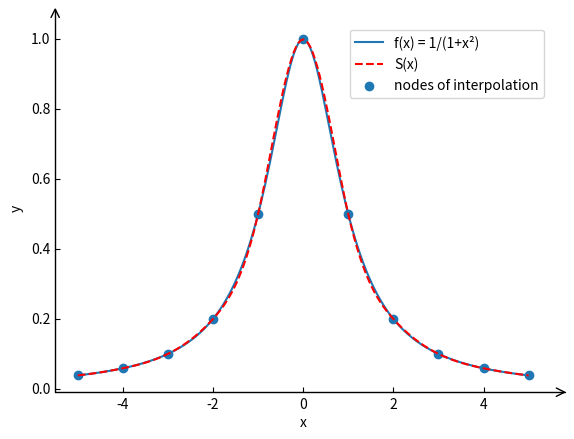

The script that saved this image:
# Cubic Spline Interpolation

import matplotlib.pyplot as plt
import mpl_toolkits.axisartist as ax_ar
import numpy as np


def delta(x_arr):
    h_arr = x_arr[1:] - x_arr[:-1]
    return h_arr


def diff_quo(y1, y2, x1, x2):
    # diff_quo: difference quotient
    return (y1-y2)/(x1-x2)


def sec_diag(h_arr):
    # return elements on the secondary diagonal of the tridiagonal matrix
    sd_L = h_arr[:-1] / (h_arr[1:] + h_arr[:-1])  # lower secondary diagonal
    sd_u = h_arr[1:]/(h_arr[1:] + h_arr[:-1])  # upper secondary diagonal
    return sd_L, sd_u


def force_term(x_arr, y_arr):
    # Return {F_1, ..., F_(n-1)}. F is a term in AX=F.
    h_arr = delta(x_arr)
    dq2 = delta(y_arr)/h_arr
    dq3 = delta(dq2)/(h_arr[:-1] + h_arr[1:])
    return 6*dq3


def s(m_0, m_1, x_0, x_1, y_0, y_1, x):
    # return sv, (sv: list of values of interpolation function at corresponding nodes)
    f1 = lambda a, b, c, d: a*(b-c)**3/(6*d)
    f2 = lambda a, b, c, d, e: (a-b*c**2/6)*(d-e)/c
    h = x_1-x_0
    sv = f1(m_0, x_1, x, h) + f1(m_1, x, x_0, h)\
        + f2(y_0, m_0, h, x_1, x) + f2(y_1, m_1, h, x, x_0)
    return sv


# ++++++++++++++++++++++++ config area +++++++++++++++++++++++++++
def f(x):
    # the initial function
    return 1/(1+x**2)


f_text = 'f(x) = 1/(1+x²)'  # used in legend
x_node = np.linspace(-5, 5, num=11)  # nodes of interpolation
y_value = f(x_node)  # {f(x_i)}
boundary_cond = np.array([10/(1+25)**2, -10/(1+25)**2])  # the boundary condition, {f'(x_0), f'(x_n)}
# ++++++++++++++++++++++++++++++++++++++++++++++++++++++++++++++++

# add the first kind of boundary conditions and generate tridiagonal matrix
delta_x = delta(x_node)  # {x_1-x_0, x_2-x_1, ...}
l_subdiag, u_subdiag = sec_diag(np.concatenate(([0], delta_x, [0]), axis=0))  # secondary diagonal
f_x0x1 = diff_quo(y_value[1], y_value[0], x_node[1], x_node[0])  # f[x_0, x_1]
f_xnr1xn = diff_quo(y_value[-1], y_value[-2], x_node[-1], x_node[-2])  # f[x_n-1, x_n]
f_0 = 6/delta_x[0]*(f_x0x1 - boundary_cond[0])  # F_0
f_n = 6/delta_x[-1]*(boundary_cond[1] - f_xnr1xn)  # F_n
f_term = np.concatenate([[f_0], force_term(x_node, y_value), [f_n]], axis=0)  # F, the term in AX=F.


# solve the tridiagonal matrix by chasing method
beta_new, m_new = u_subdiag[1]/2, f_term[0]/2
beta, m = beta_new, m_new
for n in range(1, x_node.size):
    divisor = 2-l_subdiag[n]*beta_new
    beta_new = u_subdiag[n]/divisor
    m_new = (f_term[n]-l_subdiag[n]*m_new)/divisor
    beta = np.append(beta, beta_new)
    m = np.append(m, m_new)
for n in range(2, x_node.size+1):
    m[-n] = m[-n] - beta[-n]*m[-n+1]


# calculate the values of interpolation function
sv_plot = np.array([])  # values of interpolation function at points for plot
x_plot = np.array([])  # points for plot on the x-axis
for n in range(x_node.size-1):
    x_L, x_r = x_node[n], x_node[n+1]
    x_plot_new = np.linspace(x_L, x_r, num=20)  # num: the number of points for plot in this interval
    sv_plot_new = s(m[n], m[n+1], x_L, x_r, y_value[n], y_value[n+1], x_plot_new)
    x_plot = np.append(x_plot, x_plot_new)
    sv_plot = np.append(sv_plot, sv_plot_new)

# config the figure
fig = plt.figure(num=1)
ax = ax_ar.Subplot(fig, 111)
fig.add_axes(ax)
ax.axis["bottom"].set_axisline_style("->", size=1.5)
ax.axis["left"].set_axisline_style("->", size=1.5)
ax.axis["top"].set_visible(False)
ax.axis["right"].set_visible(False)
plt.xlabel('x')
plt.ylabel('y')

# draw figures
plt.plot(x_plot, f(x_plot),
         label='f(x)')
plt.plot(x_plot, sv_plot,
         color='red',
         linestyle='--',
         label='S(x)')
plt.scatter(x_node, y_value)
plt.legend([f_text, 'S(x)', 'nodes of interpolation'])

plt.show()
